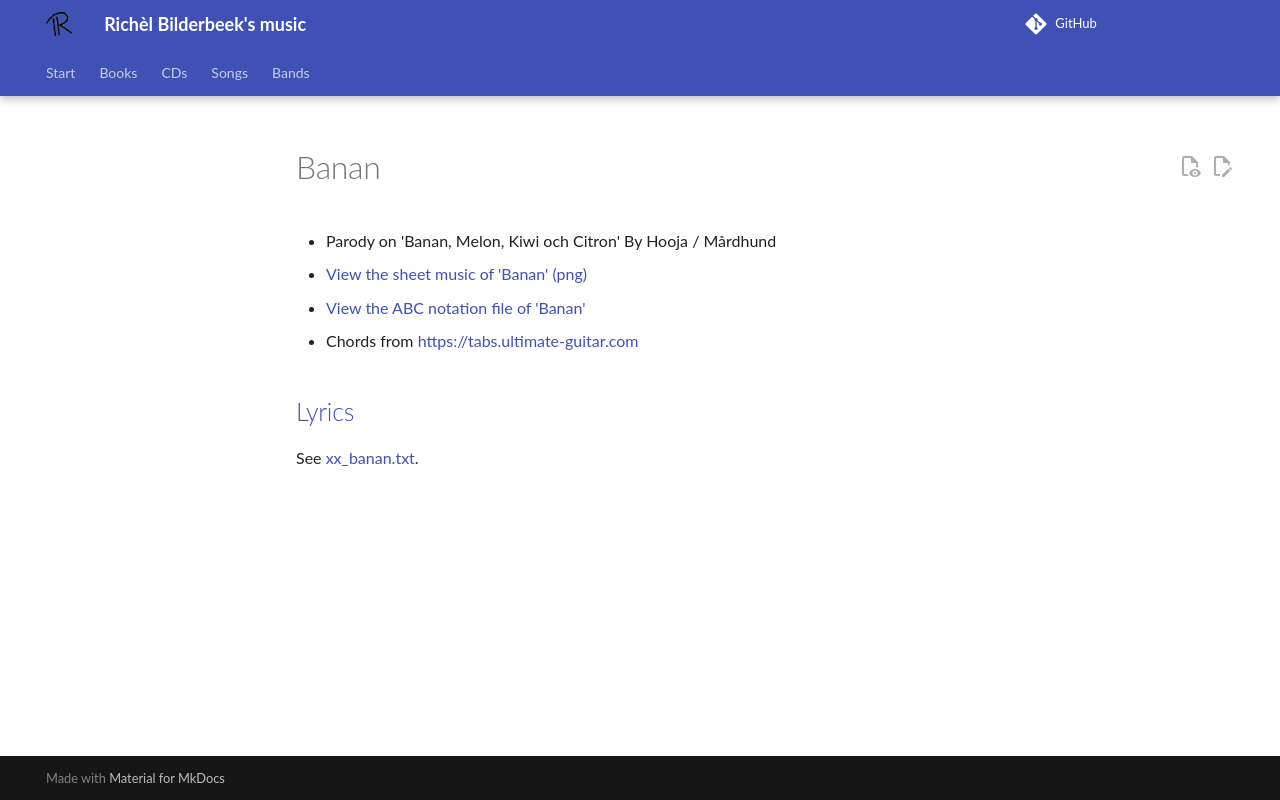

repository: richelbilderbeek/music · page: songs/xx_banan/index.html · generator: mkdocs

# Banan

- Parody on 'Banan, Melon, Kiwi och Citron' By Hooja / Mårdhund
- [View the sheet music of 'Banan' (png)](xx_banan.png)
- [View the ABC notation file of 'Banan'](xx_banan.abc)
- Chords from [https://tabs.ultimate-guitar.com](https://tabs.ultimate-guitar.com/tab/hooja/banan-melon-kiwi-and-citron-chords-4319024)

## [Lyrics](xx_banan.txt)

See [xx_banan.txt](xx_banan.txt).
